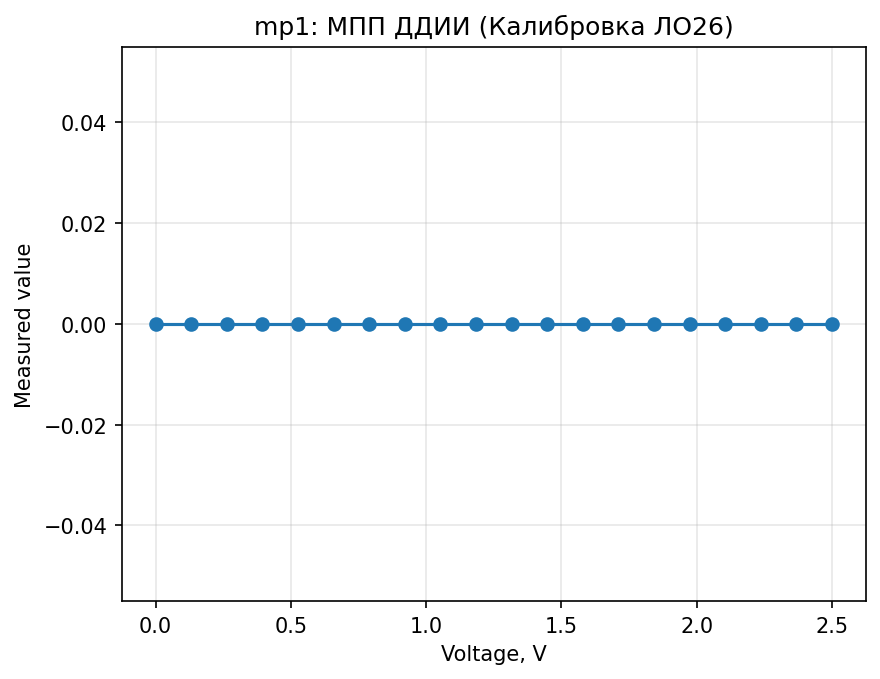

The table this chart was drawn from, first rows:
timestamp, process_key, process_name, cycle, step, voltage_v, value, mode, acq_channel
2026-02-16T17:46:24, mp1, МПП ДДИИ (Калибровка ЛО26), 0, 0, 0.000000, 0, modbus_peak, 1
2026-02-16T17:46:24, mp1, МПП ДДИИ (Калибровка ЛО26), 0, 1, 0.1316, 0, modbus_peak, 1
2026-02-16T17:46:24, mp1, МПП ДДИИ (Калибровка ЛО26), 0, 2, 0.2632, 0, modbus_peak, 1
2026-02-16T17:46:24, mp1, МПП ДДИИ (Калибровка ЛО26), 0, 3, 0.3947, 0, modbus_peak, 1
2026-02-16T17:46:24, mp1, МПП ДДИИ (Калибровка ЛО26), 0, 4, 0.5263, 0, modbus_peak, 1
2026-02-16T17:46:25, mp1, МПП ДДИИ (Калибровка ЛО26), 0, 5, 0.6579, 0, modbus_peak, 1
2026-02-16T17:46:25, mp1, МПП ДДИИ (Калибровка ЛО26), 0, 6, 0.7895, 0, modbus_peak, 1
2026-02-16T17:46:25, mp1, МПП ДДИИ (Калибровка ЛО26), 0, 7, 0.9211, 0, modbus_peak, 1
2026-02-16T17:46:25, mp1, МПП ДДИИ (Калибровка ЛО26), 0, 8, 1.053, 0, modbus_peak, 1
2026-02-16T17:46:25, mp1, МПП ДДИИ (Калибровка ЛО26), 0, 9, 1.184, 0, modbus_peak, 1
2026-02-16T17:46:26, mp1, МПП ДДИИ (Калибровка ЛО26), 0, 10, 1.316, 0, modbus_peak, 1
2026-02-16T17:46:26, mp1, МПП ДДИИ (Калибровка ЛО26), 0, 11, 1.447, 0, modbus_peak, 1
2026-02-16T17:46:26, mp1, МПП ДДИИ (Калибровка ЛО26), 0, 12, 1.579, 0, modbus_peak, 1
2026-02-16T17:46:26, mp1, МПП ДДИИ (Калибровка ЛО26), 0, 13, 1.711, 0, modbus_peak, 1
2026-02-16T17:46:26, mp1, МПП ДДИИ (Калибровка ЛО26), 0, 14, 1.842, 0, modbus_peak, 1
2026-02-16T17:46:26, mp1, МПП ДДИИ (Калибровка ЛО26), 0, 15, 1.974, 0, modbus_peak, 1
2026-02-16T17:46:27, mp1, МПП ДДИИ (Калибровка ЛО26), 0, 16, 2.105, 0, modbus_peak, 1
2026-02-16T17:46:27, mp1, МПП ДДИИ (Калибровка ЛО26), 0, 17, 2.237, 0, modbus_peak, 1
2026-02-16T17:46:27, mp1, МПП ДДИИ (Калибровка ЛО26), 0, 18, 2.368, 0, modbus_peak, 1
2026-02-16T17:46:27, mp1, МПП ДДИИ (Калибровка ЛО26), 0, 19, 2.5, 0, modbus_peak, 1
